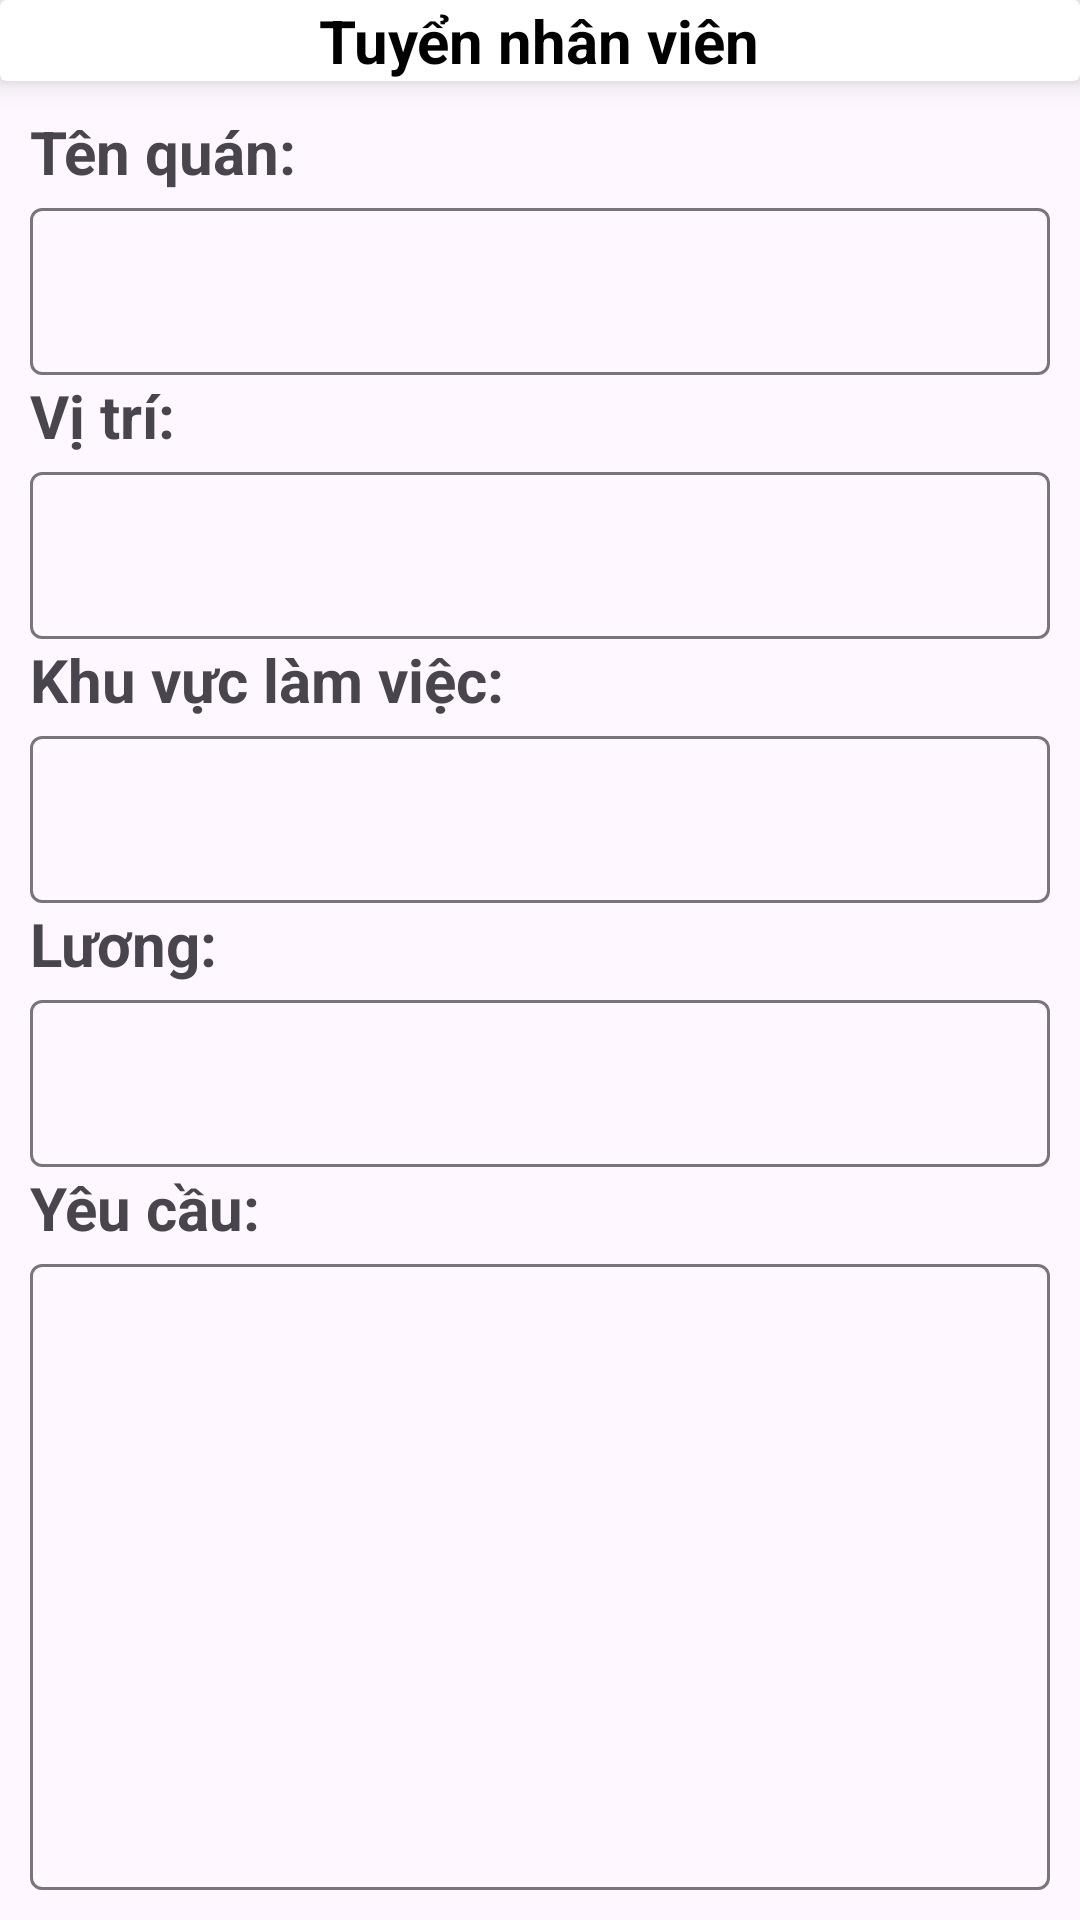

Write the Android layout XML for this screen, with the resource values it uses.
<!-- AndroidManifest.xml: application theme Theme.Dormitory -->
<!-- res/layout/fragment_job_new.xml -->
<?xml version="1.0" encoding="utf-8"?>
<LinearLayout xmlns:android="http://schemas.android.com/apk/res/android"
    xmlns:tools="http://schemas.android.com/tools"
    android:layout_width="match_parent"
    android:layout_height="match_parent"
    android:orientation="vertical"
    xmlns:app="http://schemas.android.com/apk/res-auto"
    tools:context=".JobNewFragment">

    <androidx.cardview.widget.CardView
        android:layout_width="match_parent"
        android:layout_height="wrap_content"
        app:cardElevation="6dp">

        <RelativeLayout
            android:layout_width="match_parent"
            android:layout_height="wrap_content">
            <ImageButton
                android:id="@+id/btnCallBack"
                android:layout_width="wrap_content"
                android:layout_height="wrap_content"
                android:layout_alignParentStart="true"
                android:background="@null"
                android:src="@drawable/ic_back"/>

            <TextView
                android:layout_width="wrap_content"
                android:layout_height="wrap_content"
                android:layout_centerVertical="true"
                android:layout_centerHorizontal="true"
                android:text="Tuyển nhân viên"
                android:textColor="@color/black"
                android:textSize="20sp"
                android:textStyle="bold" />
        </RelativeLayout>
    </androidx.cardview.widget.CardView>

    <LinearLayout
        android:layout_width="match_parent"
        android:layout_height="match_parent"
        android:layout_margin="10dp"
        android:orientation="vertical">

        <TextView
            android:layout_width="match_parent"
            android:layout_height="wrap_content"
            android:textStyle="bold"
            android:textSize="20sp"
            android:text="Tên quán:" />

        <com.google.android.material.textfield.TextInputLayout
            android:id="@+id/boxName"
            android:layout_width="match_parent"
            android:layout_height="wrap_content">

            <com.google.android.material.textfield.TextInputEditText
                android:id="@+id/etName"
                android:layout_width="match_parent"
                android:layout_height="wrap_content"
                android:imeOptions="actionNext" />
        </com.google.android.material.textfield.TextInputLayout>

        <TextView
            android:layout_width="match_parent"
            android:layout_height="wrap_content"
            android:textStyle="bold"
            android:textSize="20sp"
            android:text="Vị trí:"/>

        <com.google.android.material.textfield.TextInputLayout
            android:id="@+id/boxPos"
            android:layout_width="match_parent"
            android:layout_height="wrap_content">

            <com.google.android.material.textfield.TextInputEditText
                android:id="@+id/etPos"
                android:layout_width="match_parent"
                android:layout_height="wrap_content"
                android:imeOptions="actionNext" />
        </com.google.android.material.textfield.TextInputLayout>

        <TextView
            android:layout_width="match_parent"
            android:layout_height="wrap_content"
            android:textStyle="bold"
            android:textSize="20sp"
            android:text="Khu vực làm việc:" />

        <com.google.android.material.textfield.TextInputLayout
            android:id="@+id/boxWorkPos"
            android:layout_width="match_parent"
            android:layout_height="wrap_content">

            <com.google.android.material.textfield.TextInputEditText
                android:id="@+id/etWorkPos"
                android:layout_width="match_parent"
                android:layout_height="wrap_content"
                android:imeOptions="actionNext" />
        </com.google.android.material.textfield.TextInputLayout>

        <TextView
            android:layout_width="match_parent"
            android:layout_height="wrap_content"
            android:textStyle="bold"
            android:textSize="20sp"
            android:text="Lương:" />

        <com.google.android.material.textfield.TextInputLayout
            android:id="@+id/boxSalary"
            android:layout_width="match_parent"
            android:layout_height="wrap_content">

            <com.google.android.material.textfield.TextInputEditText
                android:id="@+id/etSalary"
                android:layout_width="match_parent"
                android:layout_height="wrap_content"
                android:imeOptions="actionNext" />
        </com.google.android.material.textfield.TextInputLayout>

        <TextView
            android:layout_width="match_parent"
            android:layout_height="wrap_content"
            android:textStyle="bold"
            android:textSize="20sp"
            android:text="Yêu cầu:" />

        <com.google.android.material.textfield.TextInputLayout
            android:id="@+id/boxContent"
            android:layout_width="match_parent"
            android:layout_height="wrap_content">

            <com.google.android.material.textfield.TextInputEditText
                android:id="@+id/etContent"
                android:layout_width="match_parent"
                android:layout_height="wrap_content"
                android:gravity="start|top"
                android:textSize="18sp"
                android:inputType="textMultiLine"
                android:imeOptions="actionDone"
                android:lines="10"
                android:maxLines="10" />
        </com.google.android.material.textfield.TextInputLayout>



        <Button
            android:id="@+id/btnSend"
            android:layout_width="wrap_content"
            android:layout_height="wrap_content"
            android:layout_gravity="end"
            android:paddingStart="30dp"
            android:paddingEnd="30dp"
            android:textSize="20sp"
            android:textAllCaps="true"
            android:textStyle="bold"
            android:text="Đăng"/>

    </LinearLayout>

</LinearLayout>
<!-- resources referenced by this layout -->
<resources>
  <color name="black">#FF000000</color>
  <style name="Theme.Dormitory" parent="Base.Theme.Dormitory" />
  <style name="Base.Theme.Dormitory" parent="Theme.Material3.DayNight.NoActionBar">
          
          
      </style>
</resources>
